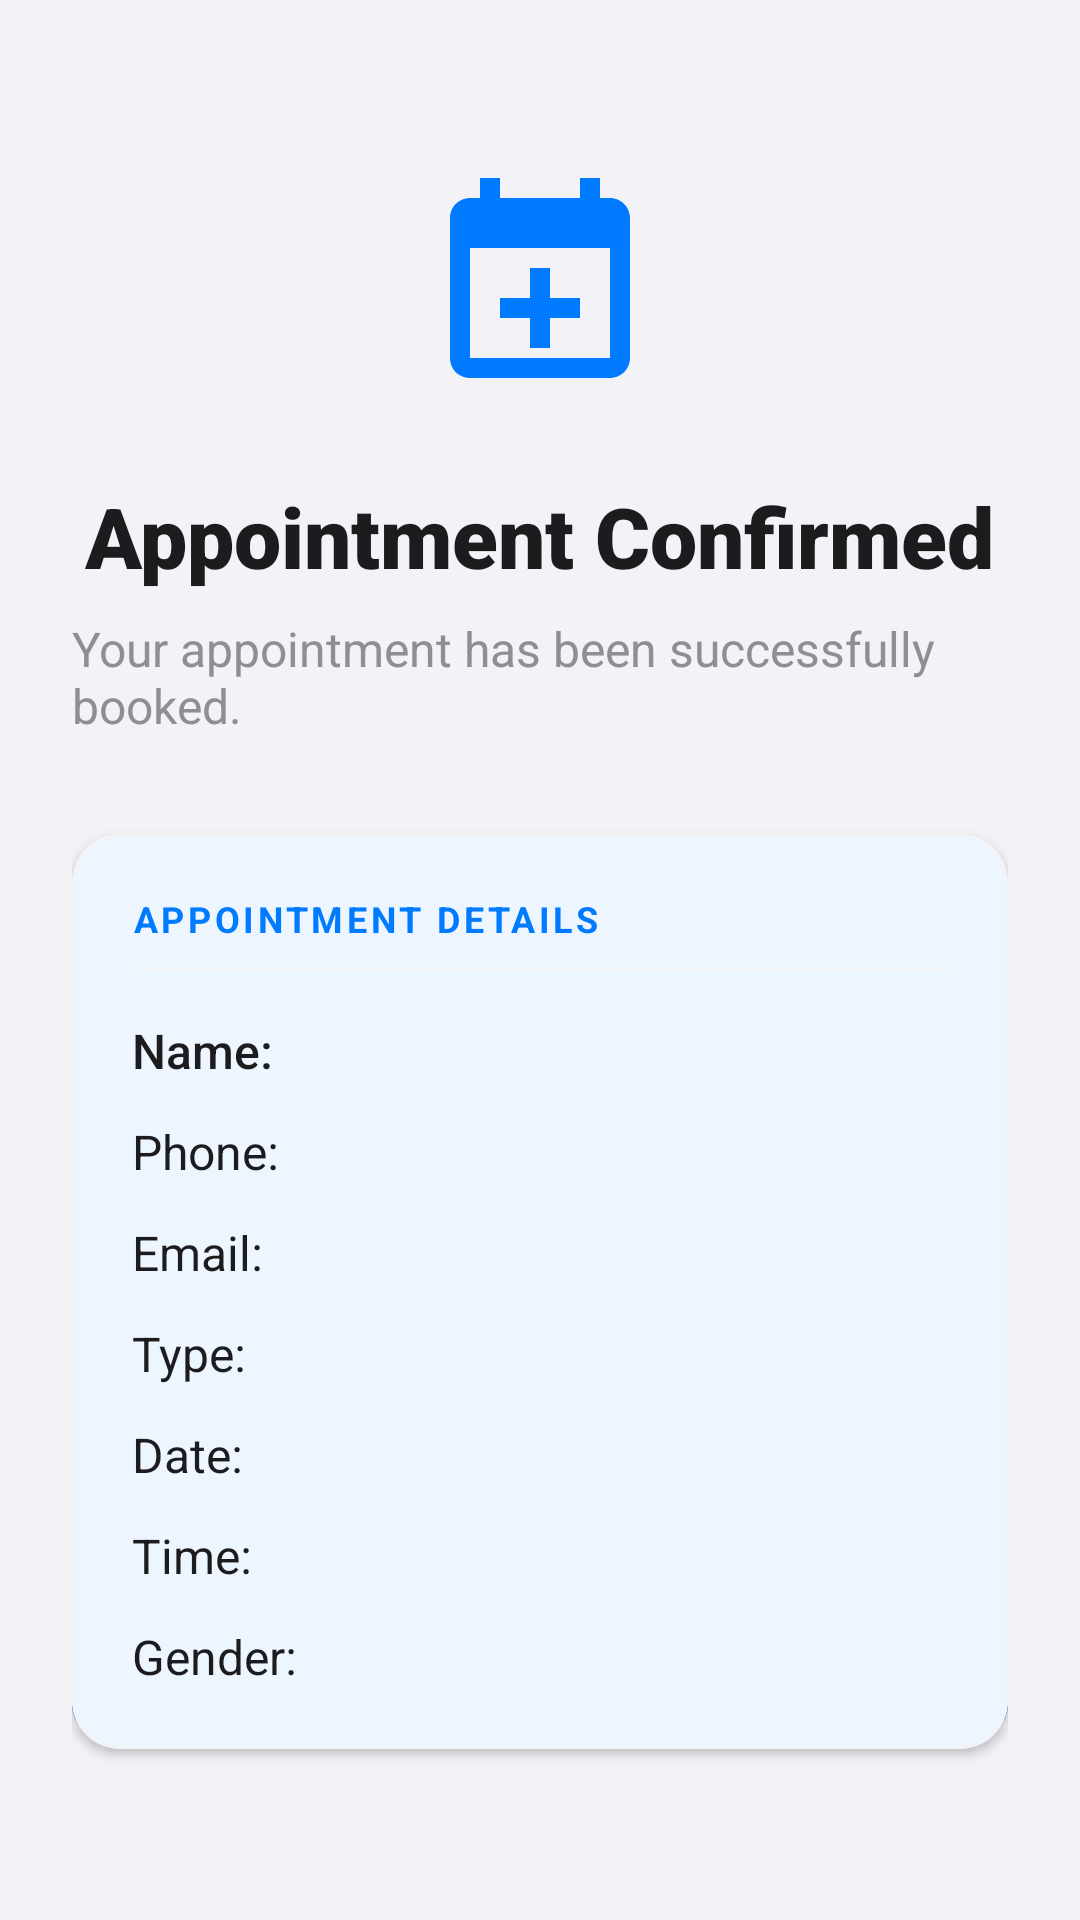

Write the Android layout XML for this screen, with the resource values it uses.
<!-- AndroidManifest.xml: activity theme Theme.Quiz1 -->
<!-- res/layout/activity_confirmation.xml -->
<?xml version="1.0" encoding="utf-8"?>
<androidx.constraintlayout.widget.ConstraintLayout xmlns:android="http://schemas.android.com/apk/res/android"
    xmlns:app="http://schemas.android.com/apk/res-auto"
    xmlns:tools="http://schemas.android.com/tools"
    android:layout_width="match_parent"
    android:layout_height="match_parent"
    android:background="@color/background"
    android:padding="24dp">

    <ImageView
        android:id="@+id/ivLogo"
        android:layout_width="80dp"
        android:layout_height="80dp"
        android:layout_marginTop="32dp"
        android:src="@drawable/ic_medical_logo"
        app:layout_constraintEnd_toEndOf="parent"
        app:layout_constraintStart_toStartOf="parent"
        app:layout_constraintTop_toTopOf="parent"
        app:tint="@color/primary" />

    <TextView
        android:id="@+id/tvTitle"
        android:layout_width="wrap_content"
        android:layout_height="wrap_content"
        android:layout_marginTop="24dp"
        android:fontFamily="sans-serif-black"
        android:text="Appointment Confirmed"
        android:textColor="@color/on_surface"
        android:textSize="28sp"
        app:layout_constraintEnd_toEndOf="parent"
        app:layout_constraintStart_toStartOf="parent"
        app:layout_constraintTop_toBottomOf="@id/ivLogo" />

    <TextView
        android:id="@+id/tvSubtitle"
        android:layout_width="wrap_content"
        android:layout_height="wrap_content"
        android:layout_marginTop="8dp"
        android:text="Your appointment has been successfully booked."
        android:textColor="@color/text_secondary"
        android:textSize="16sp"
        app:layout_constraintEnd_toEndOf="parent"
        app:layout_constraintStart_toStartOf="parent"
        app:layout_constraintTop_toBottomOf="@id/tvTitle" />

    <com.google.android.material.card.MaterialCardView
        android:id="@+id/cardDetails"
        android:layout_width="match_parent"
        android:layout_height="wrap_content"
        android:layout_marginTop="32dp"
        app:cardBackgroundColor="@color/surface"
        app:cardCornerRadius="16dp"
        app:cardElevation="2dp"
        app:layout_constraintTop_toBottomOf="@id/tvSubtitle"
        app:strokeColor="@color/background"
        app:strokeWidth="1dp">

        <LinearLayout
            android:layout_width="match_parent"
            android:layout_height="wrap_content"
            android:orientation="vertical"
            android:padding="20dp">

            <TextView
                android:layout_width="wrap_content"
                android:layout_height="wrap_content"
                android:text="APPOINTMENT DETAILS"
                android:textColor="@color/primary"
                android:textSize="12sp"
                android:textStyle="bold"
                android:letterSpacing="0.1" />

            <View
                android:layout_width="match_parent"
                android:layout_height="1dp"
                android:layout_marginTop="8dp"
                android:layout_marginBottom="16dp"
                android:background="@color/background" />

            <TextView
                android:id="@+id/tvConfirmName"
                android:layout_width="wrap_content"
                android:layout_height="wrap_content"
                android:text="Name: "
                android:textColor="@color/on_surface"
                android:textSize="16sp"
                android:fontFamily="sans-serif-medium" />

            <TextView
                android:id="@+id/tvConfirmPhone"
                android:layout_width="wrap_content"
                android:layout_height="wrap_content"
                android:layout_marginTop="12dp"
                android:text="Phone: "
                android:textColor="@color/on_surface"
                android:textSize="16sp" />

            <TextView
                android:id="@+id/tvConfirmEmail"
                android:layout_width="wrap_content"
                android:layout_height="wrap_content"
                android:layout_marginTop="12dp"
                android:text="Email: "
                android:textColor="@color/on_surface"
                android:textSize="16sp" />

            <TextView
                android:id="@+id/tvConfirmType"
                android:layout_width="wrap_content"
                android:layout_height="wrap_content"
                android:layout_marginTop="12dp"
                android:text="Type: "
                android:textColor="@color/on_surface"
                android:textSize="16sp" />

            <TextView
                android:id="@+id/tvConfirmDate"
                android:layout_width="wrap_content"
                android:layout_height="wrap_content"
                android:layout_marginTop="12dp"
                android:text="Date: "
                android:textColor="@color/on_surface"
                android:textSize="16sp" />

            <TextView
                android:id="@+id/tvConfirmTime"
                android:layout_width="wrap_content"
                android:layout_height="wrap_content"
                android:layout_marginTop="12dp"
                android:text="Time: "
                android:textColor="@color/on_surface"
                android:textSize="16sp" />

            <TextView
                android:id="@+id/tvConfirmGender"
                android:layout_width="wrap_content"
                android:layout_height="wrap_content"
                android:layout_marginTop="12dp"
                android:text="Gender: "
                android:textColor="@color/on_surface"
                android:textSize="16sp" />

        </LinearLayout>
    </com.google.android.material.card.MaterialCardView>

    <com.google.android.material.button.MaterialButton
        android:id="@+id/btnBackHome"
        style="@style/RoundedButton"
        android:layout_width="match_parent"
        android:layout_height="64dp"
        android:layout_marginBottom="32dp"
        android:text="Back to Home"
        android:textSize="18sp"
        app:layout_constraintBottom_toBottomOf="parent"
        app:layout_constraintEnd_toEndOf="parent"
        app:layout_constraintStart_toStartOf="parent" />

</androidx.constraintlayout.widget.ConstraintLayout>
<!-- resources referenced by this layout -->
<resources>
  <color name="background">#F2F2F7</color>
  <color name="on_surface">#1C1C1E</color>
  <color name="primary">#007AFF</color>
  <color name="surface">#FFFFFF</color>
  <color name="text_secondary">#8E8E93</color>
  <!-- drawable ic_medical_logo (drawable) -->
  <vector xmlns:android="http://schemas.android.com/apk/res/android"
      android:width="24dp"
      android:height="24dp"
      android:viewportWidth="24"
      android:viewportHeight="24">
      <path
          android:fillColor="#000000"
          android:pathData="M19,3h-1V1h-2v2H8V1H6v2H5C3.89,3 3,3.9 3,5v14c0,1.1 0.89,2 2,2h14c1.1,0 2,-0.9 2,-2V5C21,3.9 20.11,3 19,3zM19,19H5V8h14V19zM13,10h-2v3H8v2h3v3h2v-3h3v-2h-3V10z"/>
  </vector>
  <style name="RoundedButton" parent="Widget.Material3.Button">
          <item name="shapeAppearanceOverlay">@style/ShapeAppearance.Quiz1.MediumComponent</item>
      </style>
  <style name="Theme.Quiz1" parent="Base.Theme.Quiz1" />
  <style name="ShapeAppearance.Quiz1.MediumComponent" parent="ShapeAppearance.Material3.MediumComponent">
          <item name="cornerSize">12dp</item>
      </style>
  <style name="Base.Theme.Quiz1" parent="Theme.Material3.DayNight.NoActionBar">
          <item name="colorPrimary">@color/primary</item>
          <item name="colorOnPrimary">@color/white</item>
          <item name="colorPrimaryContainer">@color/primary_variant</item>
          <item name="colorSecondary">@color/secondary</item>
          <item name="android:windowBackground">@color/background</item>
          <item name="colorSurface">@color/surface</item>
          <item name="colorOnSurface">@color/on_surface</item>
      </style>
  <color name="white">#FFFFFFFF</color>
  <color name="primary_variant">#0056B3</color>
  <color name="secondary">#34C759</color>
</resources>
